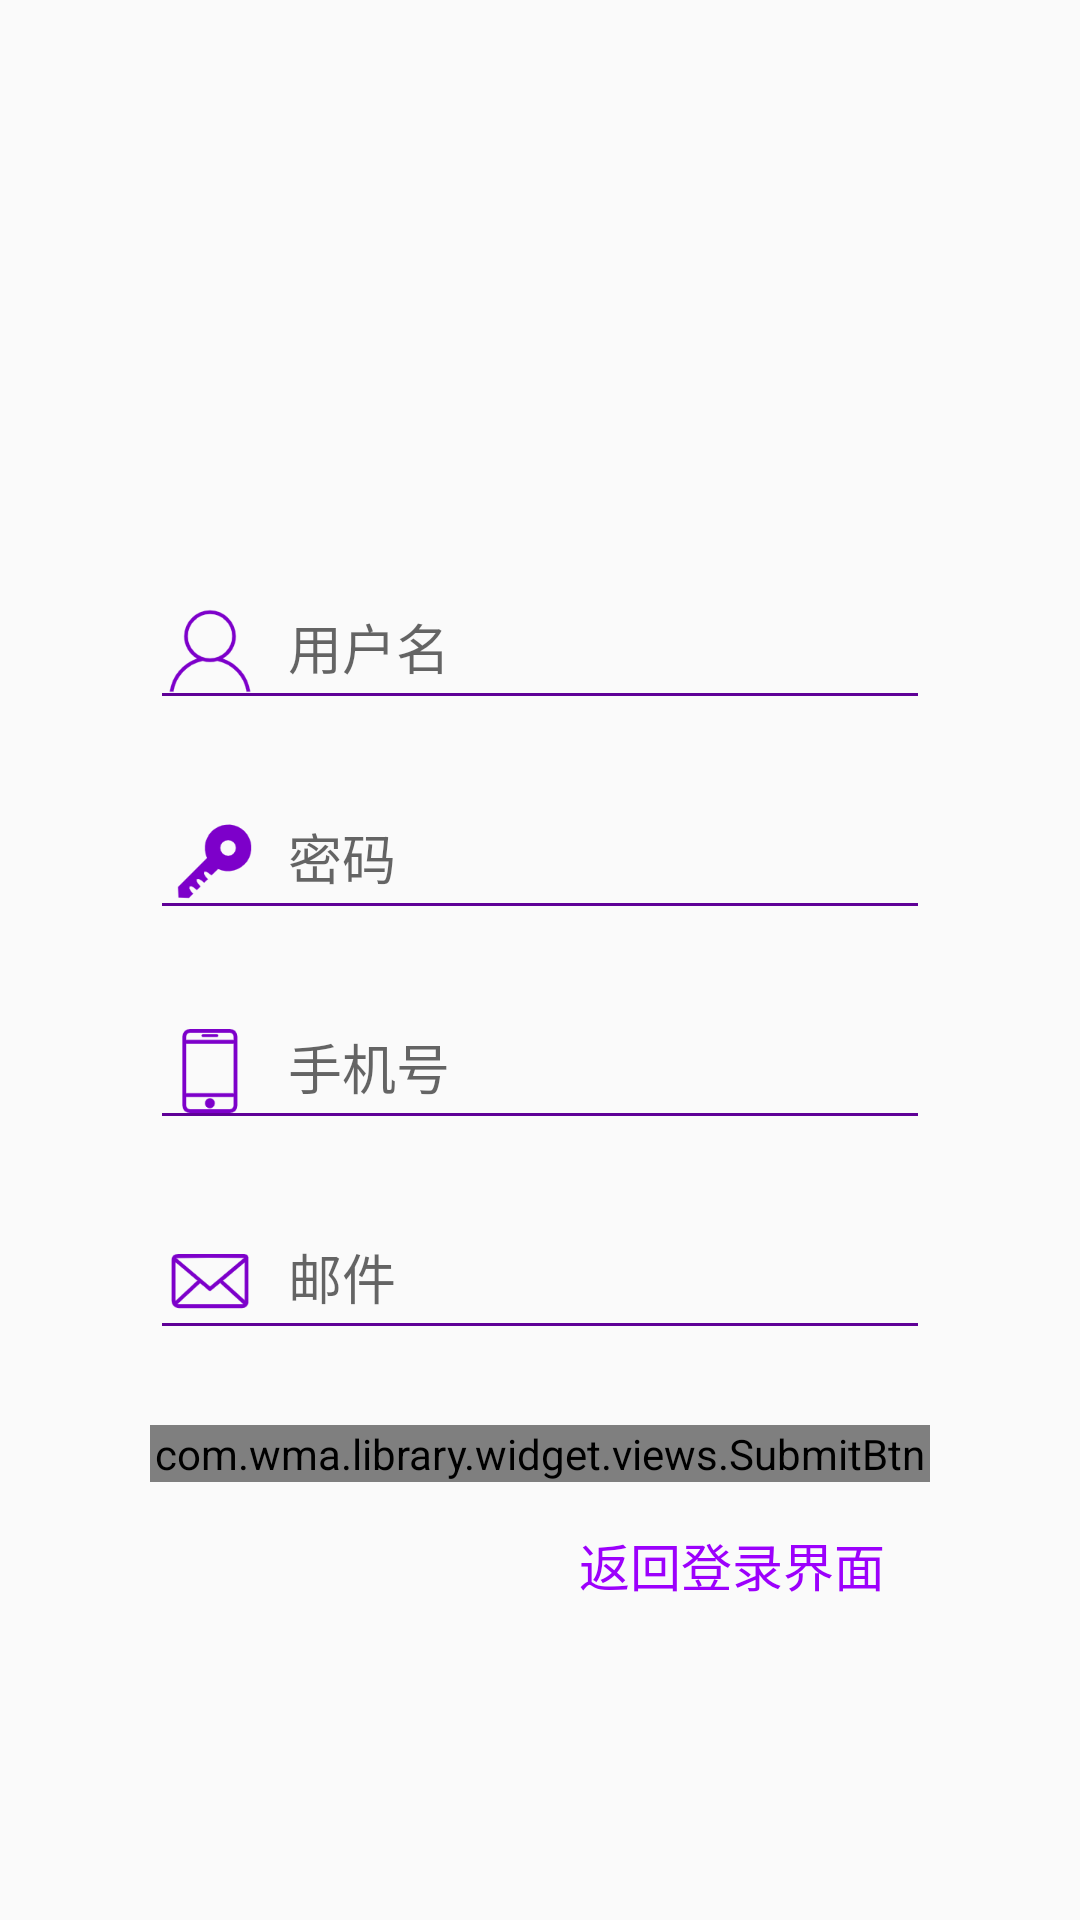

Android layout source for this screen:
<!-- AndroidManifest.xml: application theme AppTheme -->
<!-- res/layout/fragment_resister.xml -->
<?xml version="1.0" encoding="utf-8"?>
<layout xmlns:android="http://schemas.android.com/apk/res/android"
    xmlns:tools="http://schemas.android.com/tools"
    xmlns:app="http://schemas.android.com/apk/res-auto">

    <data>

    </data>
    <androidx.constraintlayout.widget.ConstraintLayout
        android:layout_width="match_parent"
        android:layout_height="match_parent"
        android:paddingTop="180dp"
        android:paddingStart="50dp"
        android:paddingEnd="50dp"
        tools:context=".login.LoginActivity">

        <com.google.android.material.textfield.TextInputLayout
            android:id="@+id/til_account"
            android:layout_width="match_parent"
            android:layout_height="wrap_content"
            android:layout_marginBottom="10dp"
            android:theme="@style/MyEditText"
            app:layout_constraintEnd_toEndOf="parent"
            app:layout_constraintStart_toStartOf="parent"
            app:layout_constraintTop_toTopOf="parent">

            <com.google.android.material.textfield.TextInputEditText
                android:id="@+id/et_account"
                android:layout_width="match_parent"
                android:layout_height="wrap_content"
                android:drawableStart="@mipmap/icon_account"
                android:drawablePadding="10dp"
                android:hint="用户名" />

        </com.google.android.material.textfield.TextInputLayout>

        <com.google.android.material.textfield.TextInputLayout
            android:id="@+id/til_password"
            android:layout_width="0dp"
            android:layout_height="wrap_content"
            android:layout_marginTop="10dp"
            android:theme="@style/MyEditText"
            app:layout_constraintEnd_toEndOf="parent"
            app:layout_constraintHorizontal_weight="1"
            app:layout_constraintStart_toStartOf="parent"
            app:layout_constraintTop_toBottomOf="@id/til_account">

            <com.google.android.material.textfield.TextInputEditText
                android:id="@+id/et_password"
                android:layout_width="match_parent"
                android:layout_height="wrap_content"
                android:drawableStart="@mipmap/icon_password"
                android:drawablePadding="10dp"
                android:hint="密码"
                android:inputType="textPassword" />
        </com.google.android.material.textfield.TextInputLayout>

        <com.google.android.material.textfield.TextInputLayout
            android:id="@+id/til_phone"
            android:layout_width="match_parent"
            android:layout_height="wrap_content"
            android:layout_marginBottom="10dp"
            android:layout_marginTop="10dp"
            android:theme="@style/MyEditText"
            app:layout_constraintEnd_toEndOf="parent"
            app:layout_constraintStart_toStartOf="parent"
            app:layout_constraintTop_toBottomOf="@id/til_password">

            <com.google.android.material.textfield.TextInputEditText
                android:id="@+id/et_phone"
                android:layout_width="match_parent"
                android:layout_height="wrap_content"
                android:drawableStart="@mipmap/icon_phone"
                android:drawablePadding="10dp"
                android:hint="手机号" />

        </com.google.android.material.textfield.TextInputLayout>

        <com.google.android.material.textfield.TextInputLayout
            android:id="@+id/til_email"
            android:layout_width="match_parent"
            android:layout_height="wrap_content"
            android:layout_marginBottom="10dp"
            android:layout_marginTop="10dp"
            android:theme="@style/MyEditText"
            app:layout_constraintEnd_toEndOf="parent"
            app:layout_constraintStart_toStartOf="parent"
            app:layout_constraintTop_toBottomOf="@id/til_phone">

            <com.google.android.material.textfield.TextInputEditText
                android:id="@+id/et_email"
                android:layout_width="match_parent"
                android:layout_height="wrap_content"
                android:drawableStart="@mipmap/icon_email"
                android:drawablePadding="10dp"
                android:hint="邮件" />

        </com.google.android.material.textfield.TextInputLayout>

        <com.wma.library.widget.views.SubmitBtn
            android:id="@+id/btn_register"
            android:layout_width="match_parent"
            android:layout_height="wrap_content"
            android:layout_marginTop="25dp"
            android:clickable="true"
            android:onClick="onClick"
            app:FailColor="@color/colorLoadBtnFail"
            app:SuccessColor="@color/colorLoadBtnSuccess"
            app:BackgroundColor="@color/colorLoadBtn"
            app:Text="注册"
            app:FailHint="注册失败，重新登录"
            app:SuccessHint="注册成功"
            app:TextColor="@android:color/white"
            app:TextSize="17sp"
            app:layout_constraintEnd_toEndOf="@id/til_email"
            app:layout_constraintStart_toStartOf="@id/til_email"
            app:layout_constraintTop_toBottomOf="@id/til_email" />




        <TextView
            android:id="@+id/tv_go_login"
            android:layout_width="wrap_content"
            android:layout_height="wrap_content"
            android:paddingEnd="15dp"
            android:paddingStart="15dp"
            android:paddingTop="5dp"
            android:paddingBottom="5dp"
            android:layout_marginTop="10dp"
            android:clickable="true"
            android:textSize="17sp"
            android:onClick="onClick"
            app:layout_constraintEnd_toEndOf="@id/btn_register"
            app:layout_constraintTop_toBottomOf="@id/btn_register"
            android:textColor="@color/color_go_login_btn"
            android:background="?attr/selectableItemBackground"
            android:text="返回登录界面" />
    </androidx.constraintlayout.widget.ConstraintLayout>

</layout>
<!-- resources referenced by this layout -->
<resources>
  <!-- mipmap icon_account: png bitmap (mipmap-xxxhdpi, 4518 bytes) -->
  <!-- mipmap icon_email: png bitmap (mipmap-xxxhdpi, 3703 bytes) -->
  <!-- mipmap icon_password: png bitmap (mipmap-xxxhdpi, 3056 bytes) -->
  <!-- mipmap icon_phone: png bitmap (mipmap-xxxhdpi, 1831 bytes) -->
  <style name="MyEditText" parent="Theme.AppCompat.Light">
          <item name="colorControlNormal">@color/colorPrimaryDark</item>
          <item name="colorControlActivated">@color/colorPrimary</item>
      </style>
  <style name="AppTheme" parent="Theme.AppCompat.Light.NoActionBar">
          
          <item name="colorPrimary">@color/colorPrimary</item>
          <item name="colorPrimaryDark">@color/colorPrimaryDark</item>
          <item name="colorAccent">@color/colorAccent</item>
      </style>
  <color name="colorPrimaryDark">#5F0097</color>
  <color name="colorPrimary">#9C00FC</color>
  <color name="colorAccent">#9C00FC</color>
</resources>
